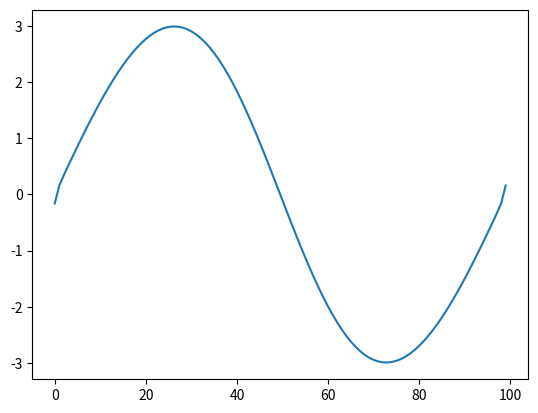

The matplotlib source for this figure:
import matplotlib.pyplot as plt
import numpy as np
import time
from scipy import sparse
from scipy.sparse.linalg import spsolve
from scipy.sparse import block_diag
from matplotlib import animation
from scipy.linalg import solve_banded, solveh_banded
from scipy.sparse import diags, identity

#Advección

accel = 10
def animate_ondas(x,sol,N,step):
    fig, ax = plt.subplots()
    
    def update(frame):
        ax.cla()
        ax.plot(x, sol[frame*accel])
        ax.set_title('Solucion')
        ax.set_xlabel('x')
        ax.set_ylabel('u(x)')
        #ax.set_ylim(np.min(sol),np.max(sol))
    
    ani = animation.FuncAnimation(fig, update, frames=range(int(step/(accel))), interval = 10, repeat=False)
    
    plt.show()
    return ani


# Parámetros
L = 10.0  # Longitud del dominio espacial
T = 10.  # Tiempo total de simulación
c = 1.   # Velocidad de advección
Nx = 1000  # Número de puntos de malla en el espacio
Nt = 1000 # Número de pasos de tiempo
dx = L / (Nx)
dt = T / Nt

# Inicialización de la función u(x, t=0)
x = np.linspace(0, L, Nx)
u0 = np.exp(-10 * (x - 1)**2)

def advec(c,T,Nt,u0,metodo):
    u = np.zeros((Nt,Nx))
    dt = T / Nt
    dx = L / (Nx - 1)
    u[0,:] = u0
    Cr = c*dt/dx
    if metodo == 'upwind':
        for i in range(1,Nt):
            u[i,1:] = ((1-Cr)*u[i-1,1:] + Cr*u[i-1,0:-1])
            u[i,0] = u[i,-1]
        return u
    if metodo == 'downwind':
        for i in range(1,Nt):
            u[i,:-1] = (1-Cr)*u[i-1,:-1] + Cr*u[i-1,1:]
            u[i,-1] = u[i,0]
        return u
    if metodo == 'central':
        for i in range(1,Nt):
            u[i,1:-1] = (1-Cr/2)*u[i-1,2:] + Cr/2 * u[i-1,0:-2]
            u[i,0] = u[i,-2]
            u[i,-1] = u[i,1]
        return u
    return

u = advec(c, T, Nt, u0, 'upwind')
#ani4 = animate_ondas(x, u, Nx, T/dt)


###################################################################################################

#Burguers

L = 10.0  # Longitud del dominio espacial
T = 1.0   # Tiempo total de simulación
Nx = 100  # Número de puntos de malla en el espacio
Nt = 1000  # Número de pasos de tiempo
dx = L / (Nx - 1)
dt = T / Nt

# Inicialización de la función u(x, t=0)
x = np.linspace(0, L, Nx)
u0 = 3 * np.sin(2 * np.pi * x / L)


#Upwind
def burguers(T,Nt,u0):
    u = np.zeros((Nt,Nx))
    dt = T / Nt
    dx = L / (Nx - 1)
    u[0,:] = u0
    Cr = dt/dx
    for i in range(1,Nt):
        for j in range(1,Nx):#Upwind
            if u[i][j]>=0:
                u[i][j] = -Cr*u[i-1][j]*(u[i-1][j]-u[i-1][j-1])+u[i-1][j]
                u[i][0]=u[i][-2] #Condiciones periódicas
                u[i][-1]=u[i][1]
            if u[i][j]<0:#Upwind invertido
                u[i][j] = -Cr*u[i-1][j]*(u[i-1][j+1]-u[i-1][j])+u[i-1][j]
                u[i][0]=u[i][-2]#condiciones periódicas
                u[i][-1]=u[i][1]
    return u
    


u = burguers(T, Nt, u0)
#ani5 = animate_ondas(x, u, Nx, T/dt)

plt.plot(u[50,:])








